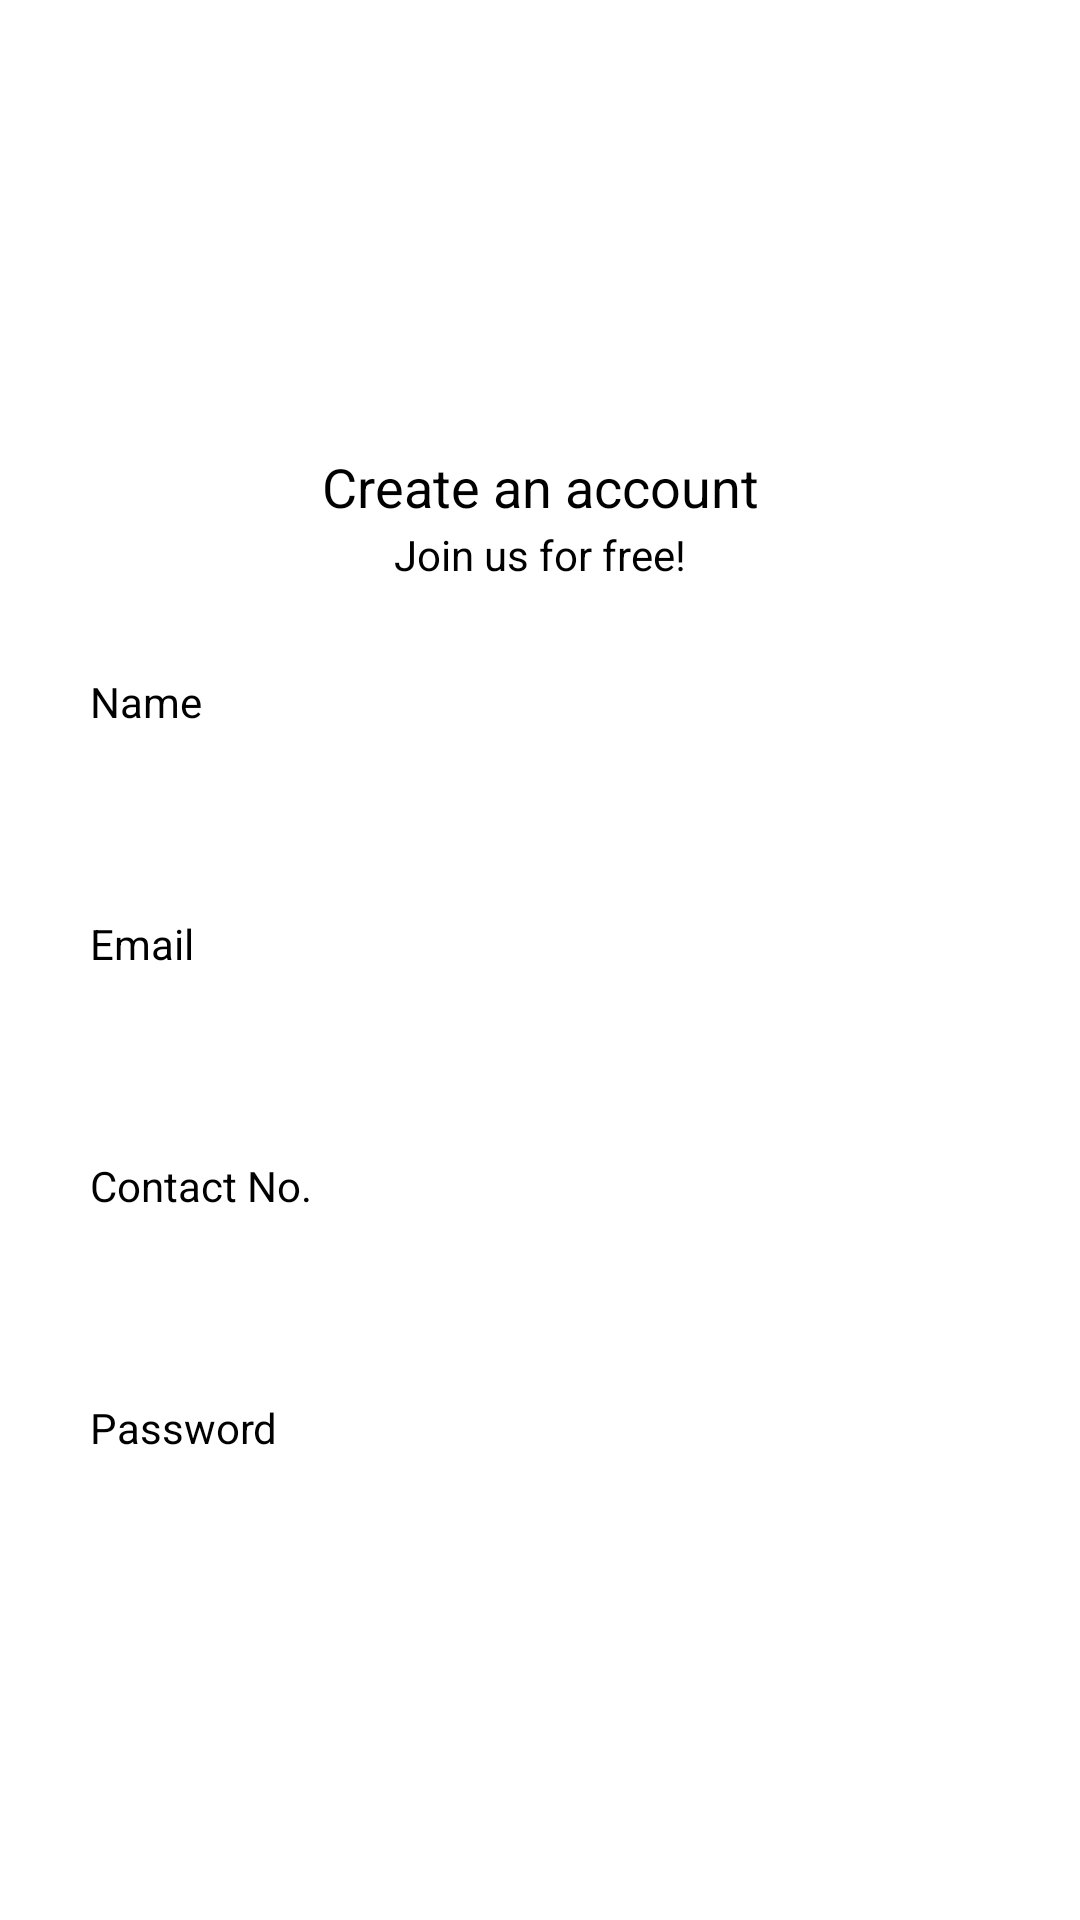

Here is an Android app screen rendered from its layout file. Give the layout XML and the strings, colors and styles it references.
<!-- AndroidManifest.xml: application theme Theme.FoodDelivery -->
<!-- res/layout/activity_register_page.xml -->
<?xml version="1.0" encoding="utf-8"?>
<androidx.constraintlayout.widget.ConstraintLayout xmlns:android="http://schemas.android.com/apk/res/android"
    xmlns:app="http://schemas.android.com/apk/res-auto"
    xmlns:tools="http://schemas.android.com/tools"
    android:layout_width="match_parent"
    android:layout_height="match_parent"
    android:background="@color/white"
    tools:context=".RegisterPage">

    <ImageView
        android:id="@+id/imageView"
        android:layout_width="match_parent"
        android:layout_height="100dp"
        android:layout_marginTop="30dp"
        app:layout_constraintEnd_toEndOf="parent"
        app:layout_constraintHorizontal_bias="0.5"
        app:layout_constraintStart_toStartOf="parent"
        app:layout_constraintTop_toTopOf="parent"
        app:srcCompat="@drawable/signupicon" />

    <TextView
        android:id="@+id/txtone"
        android:layout_width="wrap_content"
        android:layout_height="wrap_content"
        android:layout_marginTop="20dp"
        android:text="Create an account"
        android:textSize="18sp"
        android:textColor="@color/black"
        app:layout_constraintEnd_toEndOf="parent"
        app:layout_constraintHorizontal_bias="0.5"
        app:layout_constraintStart_toStartOf="parent"
        app:layout_constraintTop_toBottomOf="@+id/imageView" />

    <TextView
        android:id="@+id/txttwo"
        android:layout_width="wrap_content"
        android:layout_height="wrap_content"
        android:layout_marginTop="1dp"
        android:text="Join us for free!"
        android:textColor="@color/black"
        app:layout_constraintEnd_toEndOf="parent"
        app:layout_constraintHorizontal_bias="0.5"
        app:layout_constraintStart_toStartOf="parent"
        app:layout_constraintTop_toBottomOf="@+id/txtone" />

    <LinearLayout
        android:layout_width="match_parent"
        android:layout_height="0dp"
        android:orientation="vertical"
        app:layout_constraintBottom_toBottomOf="parent"
        app:layout_constraintEnd_toEndOf="parent"
        app:layout_constraintHorizontal_bias="0.5"
        app:layout_constraintStart_toStartOf="parent"
        app:layout_constraintTop_toBottomOf="@+id/txttwo">

        <TextView
            android:id="@+id/txtUserName"
            android:layout_width="match_parent"
            android:layout_height="wrap_content"
            android:text="Name"
            android:textColor="@color/black"
            android:layout_marginStart="30dp"
            android:layout_marginEnd="30dp"
            android:layout_marginTop="30dp"
            android:layout_marginBottom="5dp"/>

        <EditText
            android:id="@+id/edtxtUserName"
            android:layout_width="match_parent"
            android:layout_height="wrap_content"
            android:layout_marginStart="30dp"
            android:layout_marginEnd="30dp"
            android:paddingStart="20dp"
            android:paddingTop="10dp"
            android:paddingEnd="20dp"
            android:paddingBottom="10dp"
            android:inputType="textPersonName"
            android:textColor="@color/lightblack"
            android:textSize="16sp"
            android:background="@drawable/search_bar_background"/>

        <TextView
            android:id="@+id/txtEmail"
            android:layout_width="match_parent"
            android:layout_height="wrap_content"
            android:text="Email"
            android:textColor="@color/black"
            android:layout_marginStart="30dp"
            android:layout_marginEnd="30dp"
            android:layout_marginTop="15dp"
            android:layout_marginBottom="5dp"/>

        <EditText
            android:id="@+id/edtxtEmail"
            android:layout_width="match_parent"
            android:layout_height="wrap_content"
            android:layout_marginStart="30dp"
            android:layout_marginEnd="30dp"
            android:paddingStart="20dp"
            android:paddingTop="10dp"
            android:paddingEnd="20dp"
            android:paddingBottom="10dp"
            android:inputType="textEmailAddress"
            android:textColor="@color/lightblack"
            android:textSize="16sp"
            android:background="@drawable/search_bar_background"/>

        <TextView
            android:id="@+id/txtMobile"
            android:layout_width="match_parent"
            android:layout_height="wrap_content"
            android:text="Contact No."
            android:textColor="@color/black"
            android:layout_marginStart="30dp"
            android:layout_marginEnd="30dp"
            android:layout_marginTop="15dp"
            android:layout_marginBottom="5dp"/>

        <EditText
            android:id="@+id/edtxtMobile"
            android:layout_width="match_parent"
            android:layout_height="wrap_content"
            android:layout_marginStart="30dp"
            android:layout_marginEnd="30dp"
            android:paddingStart="20dp"
            android:paddingTop="10dp"
            android:paddingEnd="20dp"
            android:paddingBottom="10dp"
            android:inputType="number"
            android:textColor="@color/lightblack"
            android:textSize="16sp"
            android:background="@drawable/search_bar_background"/>

        <TextView
            android:id="@+id/txtPassword"
            android:layout_width="match_parent"
            android:layout_height="wrap_content"
            android:text="Password"
            android:textColor="@color/black"
            android:layout_marginStart="30dp"
            android:layout_marginEnd="30dp"
            android:layout_marginTop="15dp"
            android:layout_marginBottom="5dp"/>

        <EditText
            android:id="@+id/edtxtPassword"
            android:layout_width="match_parent"
            android:layout_height="wrap_content"
            android:layout_marginStart="30dp"
            android:layout_marginEnd="30dp"
            android:inputType="textPassword"
            android:paddingStart="20dp"
            android:paddingTop="10dp"
            android:paddingEnd="20dp"
            android:paddingBottom="10dp"
            android:textColor="@color/lightblack"
            android:textSize="16sp"
            android:background="@drawable/search_bar_background"/>

        <Button
            android:id="@+id/btnregister"
            android:layout_width="match_parent"
            android:layout_height="40dp"
            android:layout_marginStart="30dp"
            android:layout_marginEnd="30dp"
            android:padding="10dp"
            android:background="@drawable/search_bar_background"
            android:text="Sign Up"
            android:textAllCaps="false"
            android:backgroundTint="@color/sckyblue"
            android:layout_marginTop="20dp"/>




    </LinearLayout>

</androidx.constraintlayout.widget.ConstraintLayout>
<!-- resources referenced by this layout -->
<resources>
  <color name="black">#FF000000</color>
  <color name="lightblack">#202124</color>
  <color name="sckyblue">#09f</color>
  <color name="white">#FFFFFFFF</color>
  <style name="Theme.FoodDelivery" parent="Theme.MaterialComponents.Bridge">
          
          <item name="colorPrimary">#80000000</item>
          <item name="colorPrimaryVariant">@color/purple_700</item>
          <item name="colorOnPrimary">@color/white</item>
          
          <item name="colorSecondary">@color/teal_200</item>
          <item name="colorSecondaryVariant">@color/teal_700</item>
          <item name="colorOnSecondary">@color/black</item>
          
          
      </style>
  <color name="purple_700">#FF3700B3</color>
  <color name="teal_200">#FF03DAC5</color>
  <color name="teal_700">#FF018786</color>
</resources>
